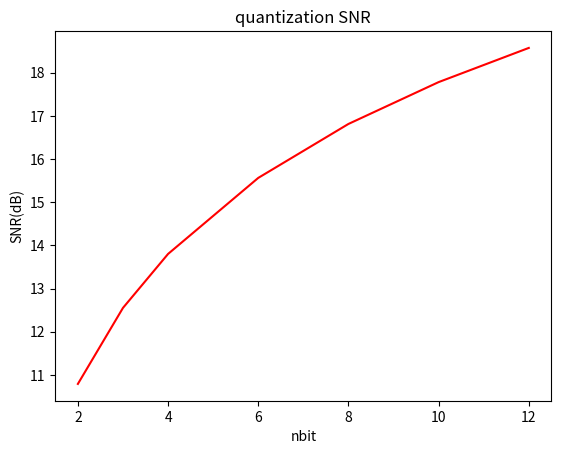
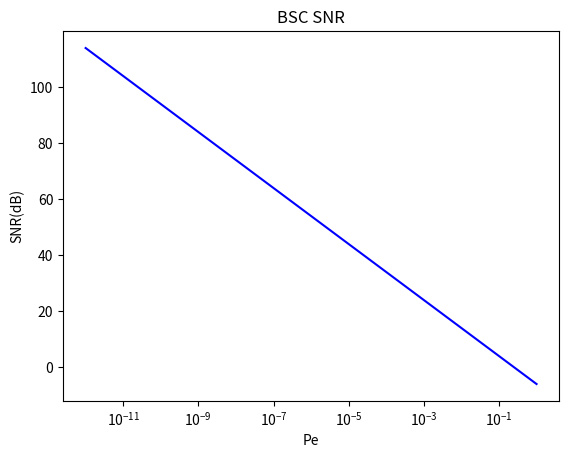
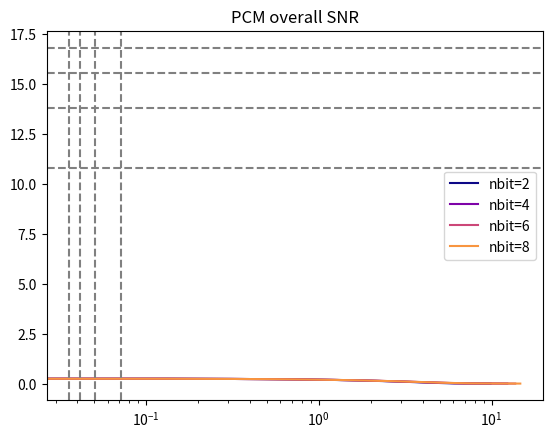

Here is the Python script that generated these plots, in order:
import numpy as np
import matplotlib.pyplot as plt
import matplotlib.colors as mcol

color_dict = mcol.TABLEAU_COLORS


def lin2db(x):
    return 10 * np.log10(x)


def db2lin(x):
    return 10 ** (x / 10)


class ADC:
    fs_step = 2.75625e3

    def __init__(self):
        pass

    def __init__(self, nbit):
        self.nbit = nbit

    def qSNR(self):
        return 10 * np.log10(self.nbit * 6)


class BSC:

    def __init__(self):
        pass

    def __init__(self, Pe):
        self.Pe = Pe

    def bSNR(self):
        return 10 * np.log10(1 / (self.Pe * 4))


class PCM:

    def __init__(self):
        pass

    def __init__(self, analog_bandwidth, nbit_adc, Pe_bsc):
        self.analog_bandwidth = analog_bandwidth
        self.adc = ADC(nbit_adc)
        self.bsc = BSC(Pe_bsc)

    def snr(self):
        qsnr = self.adc.qSNR()
        bsnr = self.bsc.bSNR()
        return 1 / ((1 / qsnr) + (1 / bsnr))

    def critical_pe(self):
        qsnr = self.adc.qSNR()
        return 1 / (4 * 10 ** (qsnr / 20))


def exercise_1():
    nbitlist = np.array([2, 3, 4, 6, 8, 10, 12], np.int64)
    ADCSNR = ADC(nbitlist).qSNR()

    Pevals = np.logspace(-12, 0, 100)  # Utilizziamo logspace per generare valori logaritmici in modo uniforme
    bSnrvals = [BSC(Pe).bSNR() for Pe in Pevals]

    plt.figure()
    plt.plot(nbitlist, ADCSNR, color='r')
    plt.title('quantization SNR')
    plt.xlabel('nbit')
    plt.ylabel('SNR(dB)')
    plt.show()

    plt.figure()
    plt.plot(Pevals, bSnrvals, color='b')
    plt.title('BSC SNR')
    plt.xlabel('Pe')
    plt.xscale('log')
    plt.ylabel('SNR(dB)')
    plt.show()
    pass


def exercise_2():
    Pevals = np.linspace(1e-12, 1, 100)
    nbitlist = [2, 4, 6, 8]
    nbitarray = np.array([2, 4, 8, 16], np.int64)
    plt.figure()
    pTH = []

    for i, el in enumerate(nbitlist):
        OVRSNR = [PCM(1000, el, Pe).snr() for Pe in Pevals]
        plt.plot(OVRSNR, Pevals, label=f'nbit={el}', color=plt.cm.plasma(i / len(nbitlist)))
        pTH.append(PCM(1000, el, 0).critical_pe())  # Aggiunto solo il valore critico per ogni configurazione nbit

    plt.title('PCM overall SNR')
    plt.legend()
    plt.xscale('log')

    QuantSNR = [ADC(nbit).qSNR() for nbit in nbitlist]

    for el in QuantSNR:
        plt.axhline(el, linestyle='--', color='gray', label='Quantization SNR')

    for el in pTH:
        plt.axvline(el, linestyle='--', color='gray', label='Critical Error')

    plt.show()
    pass


def exercise_3():
    def calculate_nbit(dSNR):
        dSNR = 80
        tnbit = int(dSNR / 6)
        return tnbit

    class PCM:
        def __init__(self, Pe, bandwidth):
            self.bandwidth = bandwidth
            self.Pe = Pe
            self.nbit = calculate_nbit(80)
            self.SNR = self.calculate_SNR()

        def calculate_SNR(self):
            return self.nbit * 6

        def calculate_BSC_performance(self):
            Peth = 1 / (4 * ((2 ** self.nbit) - 1))
            if Peth >= self.Pe:
                print("BSC compatible")
            else:
                print("BSC not compatible")

    pass


if __name__ == "__main__":
    print("Laboratory 3 - ADC-BSC")

    exercise_1()
    exercise_2()
    exercise_3()